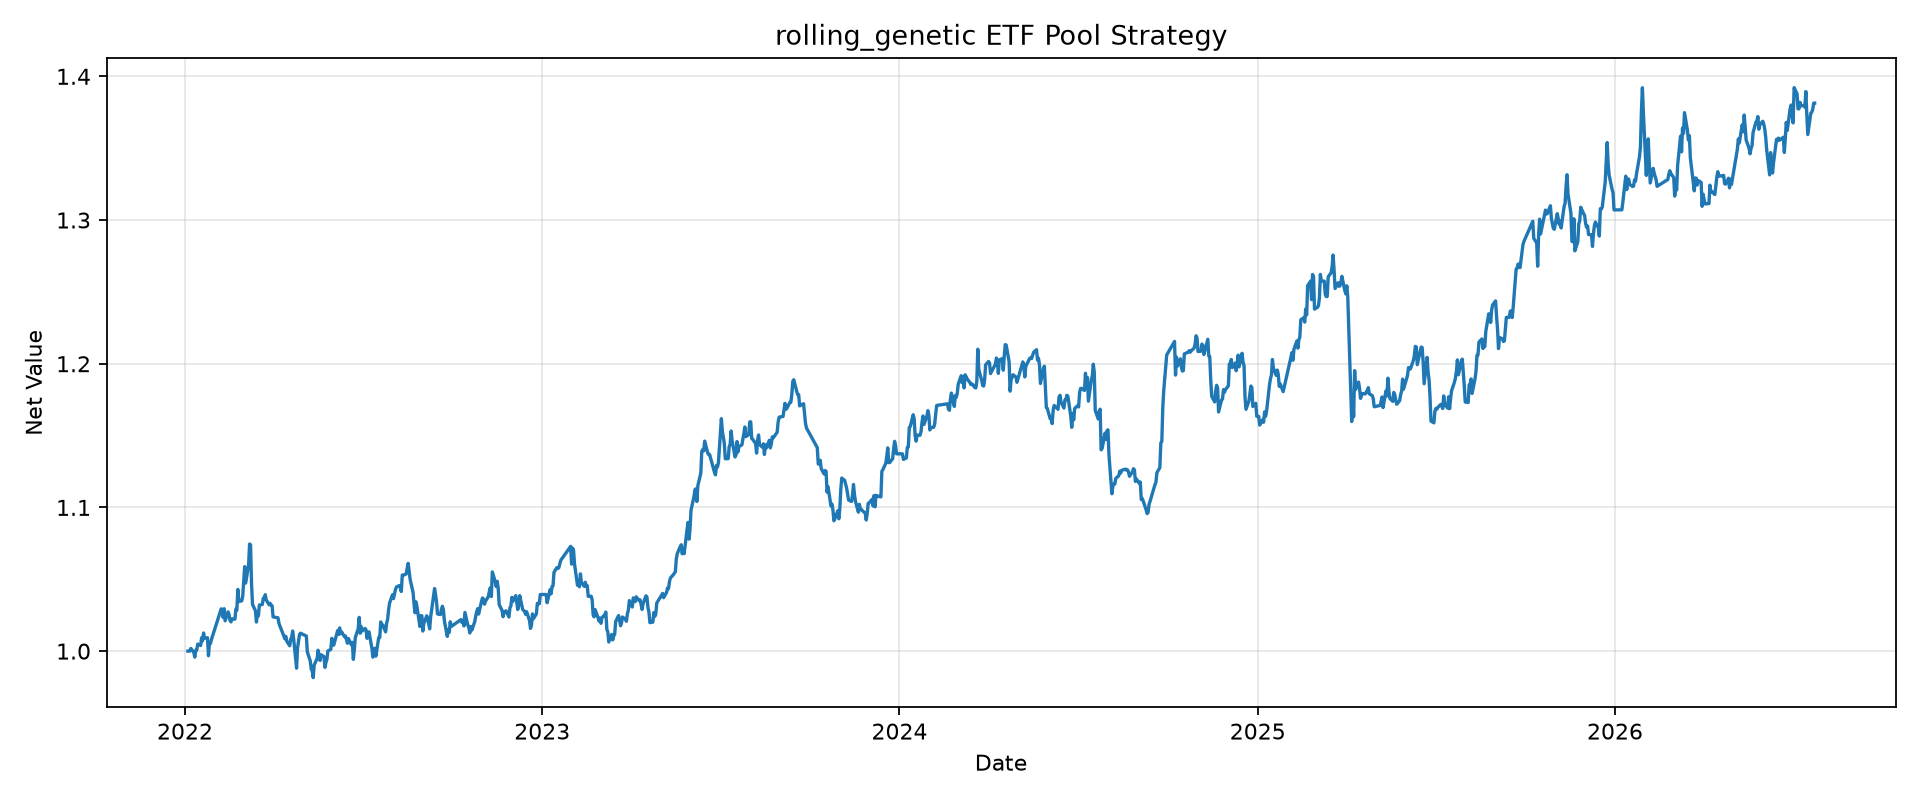

The table this chart was drawn from, first rows:
tradeDate, netValue
2022-01-04, 1.0
2022-01-05, 1.0
2022-01-06, 1.0
2022-01-07, 1.002
2022-01-10, 0.9992
2022-01-11, 0.9958
2022-01-12, 1.001
2022-01-13, 1.001
2022-01-14, 1.005
2022-01-17, 1.004
2022-01-18, 1.009
2022-01-19, 1.007
2022-01-20, 1.013
2022-01-21, 1.009
2022-01-24, 1.009
2022-01-25, 0.9968
2022-01-26, 1.006
2022-01-27, 1.005
2022-01-28, 1.008
2022-02-07, 1.029
2022-02-08, 1.029
2022-02-09, 1.023
2022-02-10, 1.03
2022-02-11, 1.021
2022-02-14, 1.027
2022-02-15, 1.025
2022-02-16, 1.021
2022-02-17, 1.02
2022-02-18, 1.022
2022-02-21, 1.022
2022-02-22, 1.029
2022-02-23, 1.029
2022-02-24, 1.043
2022-02-25, 1.034
2022-02-28, 1.035
2022-03-01, 1.038
2022-03-02, 1.049
2022-03-03, 1.059
2022-03-04, 1.047
2022-03-07, 1.06
2022-03-08, 1.075
2022-03-09, 1.074
2022-03-10, 1.047
2022-03-11, 1.033
2022-03-14, 1.028
2022-03-15, 1.02
2022-03-16, 1.026
2022-03-17, 1.025
2022-03-18, 1.032
2022-03-21, 1.032
2022-03-22, 1.037
2022-03-23, 1.036
2022-03-24, 1.039
2022-03-25, 1.036
2022-03-28, 1.032
2022-03-29, 1.033
2022-03-30, 1.032
2022-03-31, 1.032
2022-04-01, 1.024
2022-04-06, 1.023
... 1,043 more rows
